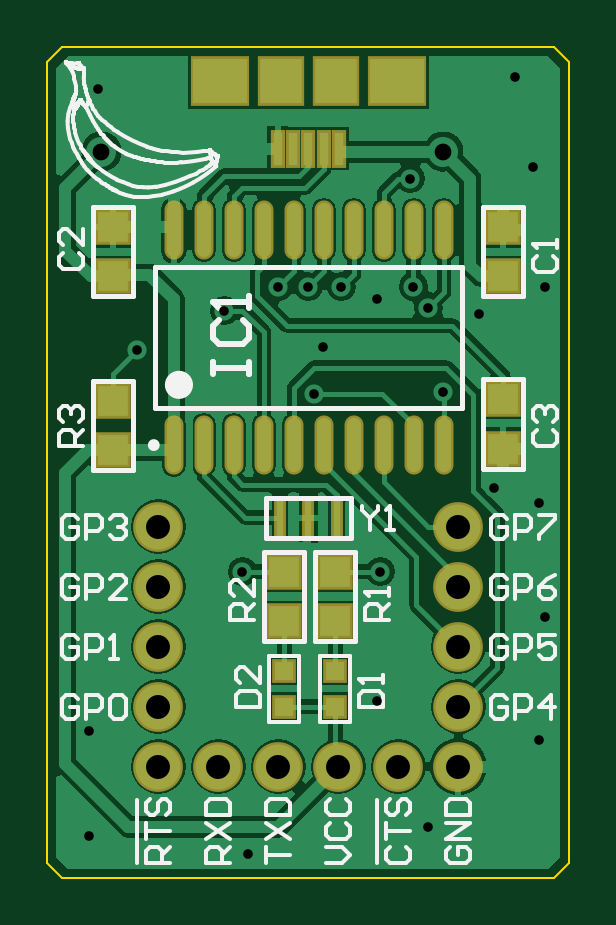
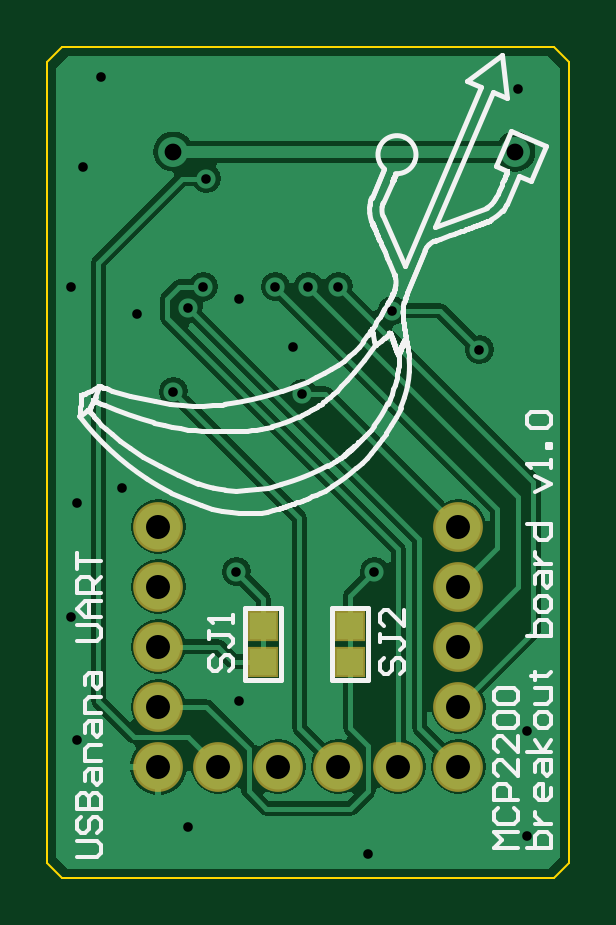
Circuit board: 8 layer files. Board 22.1 x 35.2 mm.
- bottom_copper: USBanana_PCB.GBL (13564 bytes)
- bottom_silk: USBanana_PCB.GBO (52341 bytes)
- bottom_mask: USBanana_PCB.GBS (1213 bytes)
- outline: USBanana_PCB.GKO (1067 bytes)
- top_copper: USBanana_PCB.GTL (25905 bytes)
- top_silk: USBanana_PCB.GTO (45022 bytes)
- top_mask: USBanana_PCB.GTS (2153 bytes)
- drill: USBanana_PCB.XLN (650 bytes)

=== bottom_copper: USBanana_PCB.GBL (13564 bytes, source omitted) ===
=== bottom_silk: USBanana_PCB.GBO (52341 bytes, source omitted) ===
=== bottom_mask: USBanana_PCB.GBS ===
%FSLAX25Y25*%
%MOIN*%
G70*
G01*
G75*
G04 Layer_Color=16711935*
%ADD10R,0.07087X0.07480*%
%ADD11R,0.01575X0.05512*%
%ADD12R,0.09055X0.07480*%
%ADD13R,0.05118X0.05118*%
%ADD14R,0.05118X0.05118*%
%ADD15O,0.02362X0.09055*%
%ADD16R,0.03150X0.03150*%
%ADD17R,0.03150X0.03150*%
%ADD18R,0.01181X0.06299*%
%ADD19C,0.00800*%
%ADD20C,0.02000*%
%ADD21C,0.07500*%
%ADD22C,0.03200*%
%ADD23C,0.05000*%
%ADD24R,0.04400X0.04400*%
%ADD25C,0.00984*%
%ADD26C,0.02362*%
%ADD27C,0.00600*%
%ADD28C,0.00787*%
%ADD29C,0.01000*%
%ADD30R,0.07887X0.08280*%
%ADD31R,0.02375X0.06312*%
%ADD32R,0.09855X0.08280*%
%ADD33R,0.05918X0.05918*%
%ADD34R,0.05918X0.05918*%
%ADD35O,0.03162X0.09855*%
%ADD36R,0.03950X0.03950*%
%ADD37R,0.03950X0.03950*%
%ADD38R,0.01981X0.07099*%
%ADD39C,0.08300*%
%ADD40R,0.05200X0.05200*%
D39*
X292500Y375000D02*
D03*
X282500D02*
D03*
X262500D02*
D03*
X252500D02*
D03*
X272500D02*
D03*
X302500D02*
D03*
X252500Y405000D02*
D03*
Y385000D02*
D03*
Y395000D02*
D03*
Y415000D02*
D03*
X302500Y395000D02*
D03*
Y415000D02*
D03*
Y405000D02*
D03*
Y385000D02*
D03*
D40*
X270500Y392500D02*
D03*
Y398500D02*
D03*
X285000Y392500D02*
D03*
Y398500D02*
D03*
M02*

=== outline: USBanana_PCB.GKO ===
%FSLAX25Y25*%
%MOIN*%
G70*
G01*
G75*
G04 Layer_Color=16711935*
%ADD10R,0.07087X0.07480*%
%ADD11R,0.01575X0.05512*%
%ADD12R,0.09055X0.07480*%
%ADD13R,0.05118X0.05118*%
%ADD14R,0.05118X0.05118*%
%ADD15O,0.02362X0.09055*%
%ADD16R,0.03150X0.03150*%
%ADD17R,0.03150X0.03150*%
%ADD18R,0.01181X0.06299*%
%ADD19C,0.00800*%
%ADD20C,0.02000*%
%ADD21C,0.07500*%
%ADD22C,0.03200*%
%ADD23C,0.05000*%
%ADD24R,0.04400X0.04400*%
%ADD25C,0.00984*%
%ADD26C,0.02362*%
%ADD27C,0.00600*%
%ADD28C,0.00787*%
%ADD29C,0.01000*%
%ADD30R,0.07887X0.08280*%
%ADD31R,0.02375X0.06312*%
%ADD32R,0.09855X0.08280*%
%ADD33R,0.05918X0.05918*%
%ADD34R,0.05918X0.05918*%
%ADD35O,0.03162X0.09855*%
%ADD36R,0.03950X0.03950*%
%ADD37R,0.03950X0.03950*%
%ADD38R,0.01981X0.07099*%
%ADD39C,0.08300*%
%ADD40R,0.05200X0.05200*%
%ADD41C,0.00400*%
D41*
X234000Y492500D02*
X236500Y495000D01*
X318500D02*
X321000Y492500D01*
X236500Y495000D02*
X318500D01*
X234000Y359000D02*
Y492500D01*
Y359000D02*
X236500Y356500D01*
X318500D01*
X321000Y359000D01*
Y492500D01*
M02*

=== top_copper: USBanana_PCB.GTL (25905 bytes, source omitted) ===
=== top_silk: USBanana_PCB.GTO (45022 bytes, source omitted) ===
=== top_mask: USBanana_PCB.GTS ===
%FSLAX25Y25*%
%MOIN*%
G70*
G01*
G75*
G04 Layer_Color=8388736*
%ADD10R,0.07087X0.07480*%
%ADD11R,0.01575X0.05512*%
%ADD12R,0.09055X0.07480*%
%ADD13R,0.05118X0.05118*%
%ADD14R,0.05118X0.05118*%
%ADD15O,0.02362X0.09055*%
%ADD16R,0.03150X0.03150*%
%ADD17R,0.03150X0.03150*%
%ADD18R,0.01181X0.06299*%
%ADD19C,0.00800*%
%ADD20C,0.02000*%
%ADD21C,0.07500*%
%ADD22C,0.03200*%
%ADD23C,0.05000*%
%ADD24R,0.04400X0.04400*%
%ADD25C,0.00984*%
%ADD26C,0.02362*%
%ADD27C,0.00600*%
%ADD28C,0.00787*%
%ADD29C,0.01000*%
%ADD30R,0.07887X0.08280*%
%ADD31R,0.02375X0.06312*%
%ADD32R,0.09855X0.08280*%
%ADD33R,0.05918X0.05918*%
%ADD34R,0.05918X0.05918*%
%ADD35O,0.03162X0.09855*%
%ADD36R,0.03950X0.03950*%
%ADD37R,0.03950X0.03950*%
%ADD38R,0.01981X0.07099*%
%ADD39C,0.08300*%
D30*
X272972Y489221D02*
D03*
X282028D02*
D03*
D31*
X277500Y478000D02*
D03*
X274941D02*
D03*
X280059D02*
D03*
X282618D02*
D03*
X272382D02*
D03*
D32*
X292264Y489221D02*
D03*
X262736D02*
D03*
D33*
X245000Y427732D02*
D03*
Y456732D02*
D03*
X282000Y399232D02*
D03*
X273500D02*
D03*
X310000Y436268D02*
D03*
Y456732D02*
D03*
D34*
X245000Y436000D02*
D03*
Y465000D02*
D03*
X282000Y407500D02*
D03*
X273500D02*
D03*
X310000Y428000D02*
D03*
Y465000D02*
D03*
D35*
X255079Y428587D02*
D03*
X260079D02*
D03*
X265079D02*
D03*
X270079D02*
D03*
X275079D02*
D03*
X280079D02*
D03*
X285079D02*
D03*
X290079D02*
D03*
X295079D02*
D03*
X300079D02*
D03*
X255079Y464413D02*
D03*
X260079D02*
D03*
X265079D02*
D03*
X270079D02*
D03*
X275079D02*
D03*
X280079D02*
D03*
X285079D02*
D03*
X290079D02*
D03*
X295079D02*
D03*
X300079D02*
D03*
D36*
X282000Y385000D02*
D03*
X273500D02*
D03*
D37*
X282000Y390905D02*
D03*
X273500D02*
D03*
D38*
X272776Y416500D02*
D03*
X282224D02*
D03*
X277500D02*
D03*
D39*
X292500Y375000D02*
D03*
X282500D02*
D03*
X262500D02*
D03*
X252500D02*
D03*
X272500D02*
D03*
X302500D02*
D03*
X252500Y405000D02*
D03*
Y385000D02*
D03*
Y395000D02*
D03*
Y415000D02*
D03*
X302500Y395000D02*
D03*
Y415000D02*
D03*
Y405000D02*
D03*
Y385000D02*
D03*
M02*

=== drill: USBanana_PCB.XLN ===
M48
;Layer_Color=9474304
;FILE_FORMAT=2:4
INCH,TZ
;TYPE=PLATED
T1F00S00C0.0160
T2F00S00C0.0280
T3F00S00C0.0400
%
T01
X24100Y36350
Y38100
X26750Y36050
X29750Y36500
X28900Y38600
X28950Y40750
X26650
X27850Y43716
X28000Y44500
X27750Y45500
X27250
X28300
X28900Y45300
X29500Y45500
X29750Y45150
X30600Y45050
X30000Y43750
X30850Y42150
X26350Y45100
X24900Y44450
X31700Y45500
X31600Y41900
X31700Y40000
X31600Y37950
X31500Y47500
X31200Y49000
X29450Y47300
X24250Y48800
T02
X24300Y47750
X30000
T03
X25250Y37500
X26250
X27250
X28250
X29250
X30250
Y38500
Y39500
Y40500
Y41500
X25250
Y40500
Y39500
Y38500
M30

